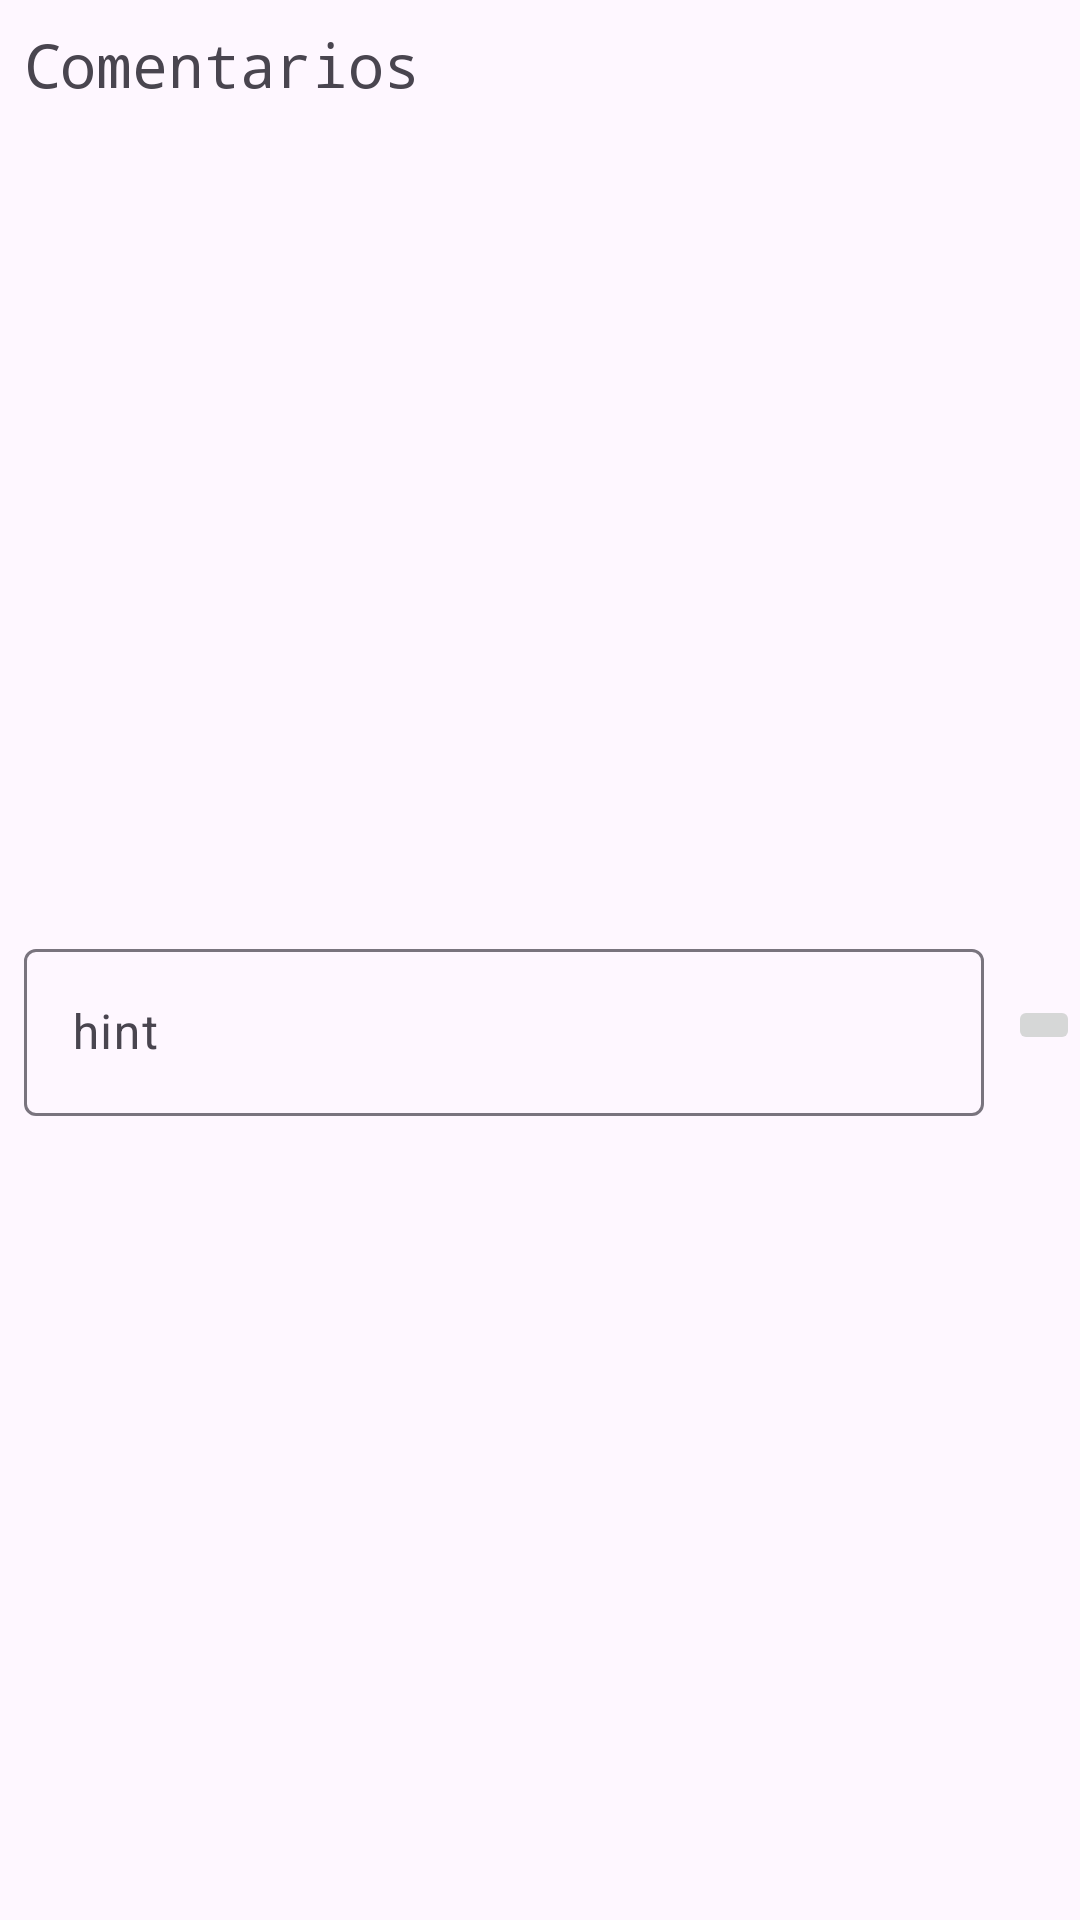

Here is an Android app screen rendered from its layout file. Give the layout XML and the strings, colors and styles it references.
<!-- AndroidManifest.xml: application theme Theme.PruebaTecnicaXML -->
<!-- res/layout/activity_comment_list.xml -->
<?xml version="1.0" encoding="utf-8"?>
<androidx.constraintlayout.widget.ConstraintLayout xmlns:android="http://schemas.android.com/apk/res/android"
    xmlns:app="http://schemas.android.com/apk/res-auto"
    xmlns:tools="http://schemas.android.com/tools"
    android:id="@+id/main"
    android:layout_width="match_parent"
    android:layout_height="match_parent"
    tools:context=".presentation.commentList.CommentActivity">

    <ImageView
        android:id="@+id/btnBack"
        android:layout_width="wrap_content"
        android:layout_height="wrap_content"
        android:layout_marginStart="8dp"
        android:layout_marginTop="8dp"
        app:layout_constraintEnd_toStartOf="@+id/txtPostsInfo"
        app:layout_constraintStart_toStartOf="parent"
        app:layout_constraintTop_toTopOf="parent"
        app:srcCompat="@drawable/ic_arrow_back_24" />

    <TextView
        android:id="@+id/txtPostsInfo"
        android:layout_width="0dp"
        android:layout_height="wrap_content"
        android:layout_marginTop="8dp"
        android:layout_marginEnd="8dp"
        android:fontFamily="monospace"
        android:text="Comentarios"
        android:textSize="20sp"
        app:layout_constraintEnd_toEndOf="parent"
        app:layout_constraintStart_toEndOf="@+id/btnBack"
        app:layout_constraintTop_toTopOf="parent" />

    <LinearLayout
        android:id="@+id/lyPostInfo"
        android:layout_width="0dp"
        android:layout_height="0dp"
        android:layout_marginStart="8dp"
        android:layout_marginTop="8dp"
        android:layout_marginEnd="8dp"
        android:orientation="vertical"
        app:layout_constraintEnd_toEndOf="parent"
        app:layout_constraintStart_toStartOf="parent"
        app:layout_constraintTop_toBottomOf="@id/txtPostsInfo">

    </LinearLayout>
    <androidx.recyclerview.widget.RecyclerView
        android:id="@+id/rwComments"
        android:layout_width="match_parent"
        android:layout_height="0dp"
        app:layout_constraintEnd_toEndOf="parent"
        app:layout_constraintStart_toStartOf="parent"
        app:layout_constraintTop_toBottomOf="@id/lyPostInfo"/>

    <com.google.android.material.textfield.TextInputLayout
        android:id="@+id/edlSendComment"
        android:layout_width="0dp"
        android:layout_height="wrap_content"
        android:layout_marginStart="8dp"
        android:layout_marginTop="8dp"
        android:layout_marginEnd="8dp"
        android:layout_marginBottom="8dp"
        app:layout_constraintBottom_toBottomOf="parent"
        app:layout_constraintEnd_toStartOf="@id/btnSendComment"
        app:layout_constraintStart_toStartOf="parent"
        app:layout_constraintTop_toBottomOf="@id/rwComments">

        <com.google.android.material.textfield.TextInputEditText
            android:id="@+id/edSendComment"
            android:layout_width="match_parent"
            android:layout_height="wrap_content"
            android:hint="hint" />
    </com.google.android.material.textfield.TextInputLayout>

    <ImageButton
        android:id="@+id/btnSendComment"
        android:layout_width="wrap_content"
        android:layout_height="wrap_content"
        app:srcCompat="@drawable/ic_send_24"
        app:layout_constraintBottom_toBottomOf="parent"
        app:layout_constraintEnd_toEndOf="parent"
        app:layout_constraintStart_toEndOf="@id/edlSendComment"
        app:layout_constraintTop_toBottomOf="@id/rwComments"/>
</androidx.constraintlayout.widget.ConstraintLayout>
<!-- resources referenced by this layout -->
<resources>
  <style name="Theme.PruebaTecnicaXML" parent="Base.Theme.PruebaTecnicaXML" />
  <style name="Base.Theme.PruebaTecnicaXML" parent="Theme.Material3.DayNight.NoActionBar">
          
          
      </style>
</resources>
